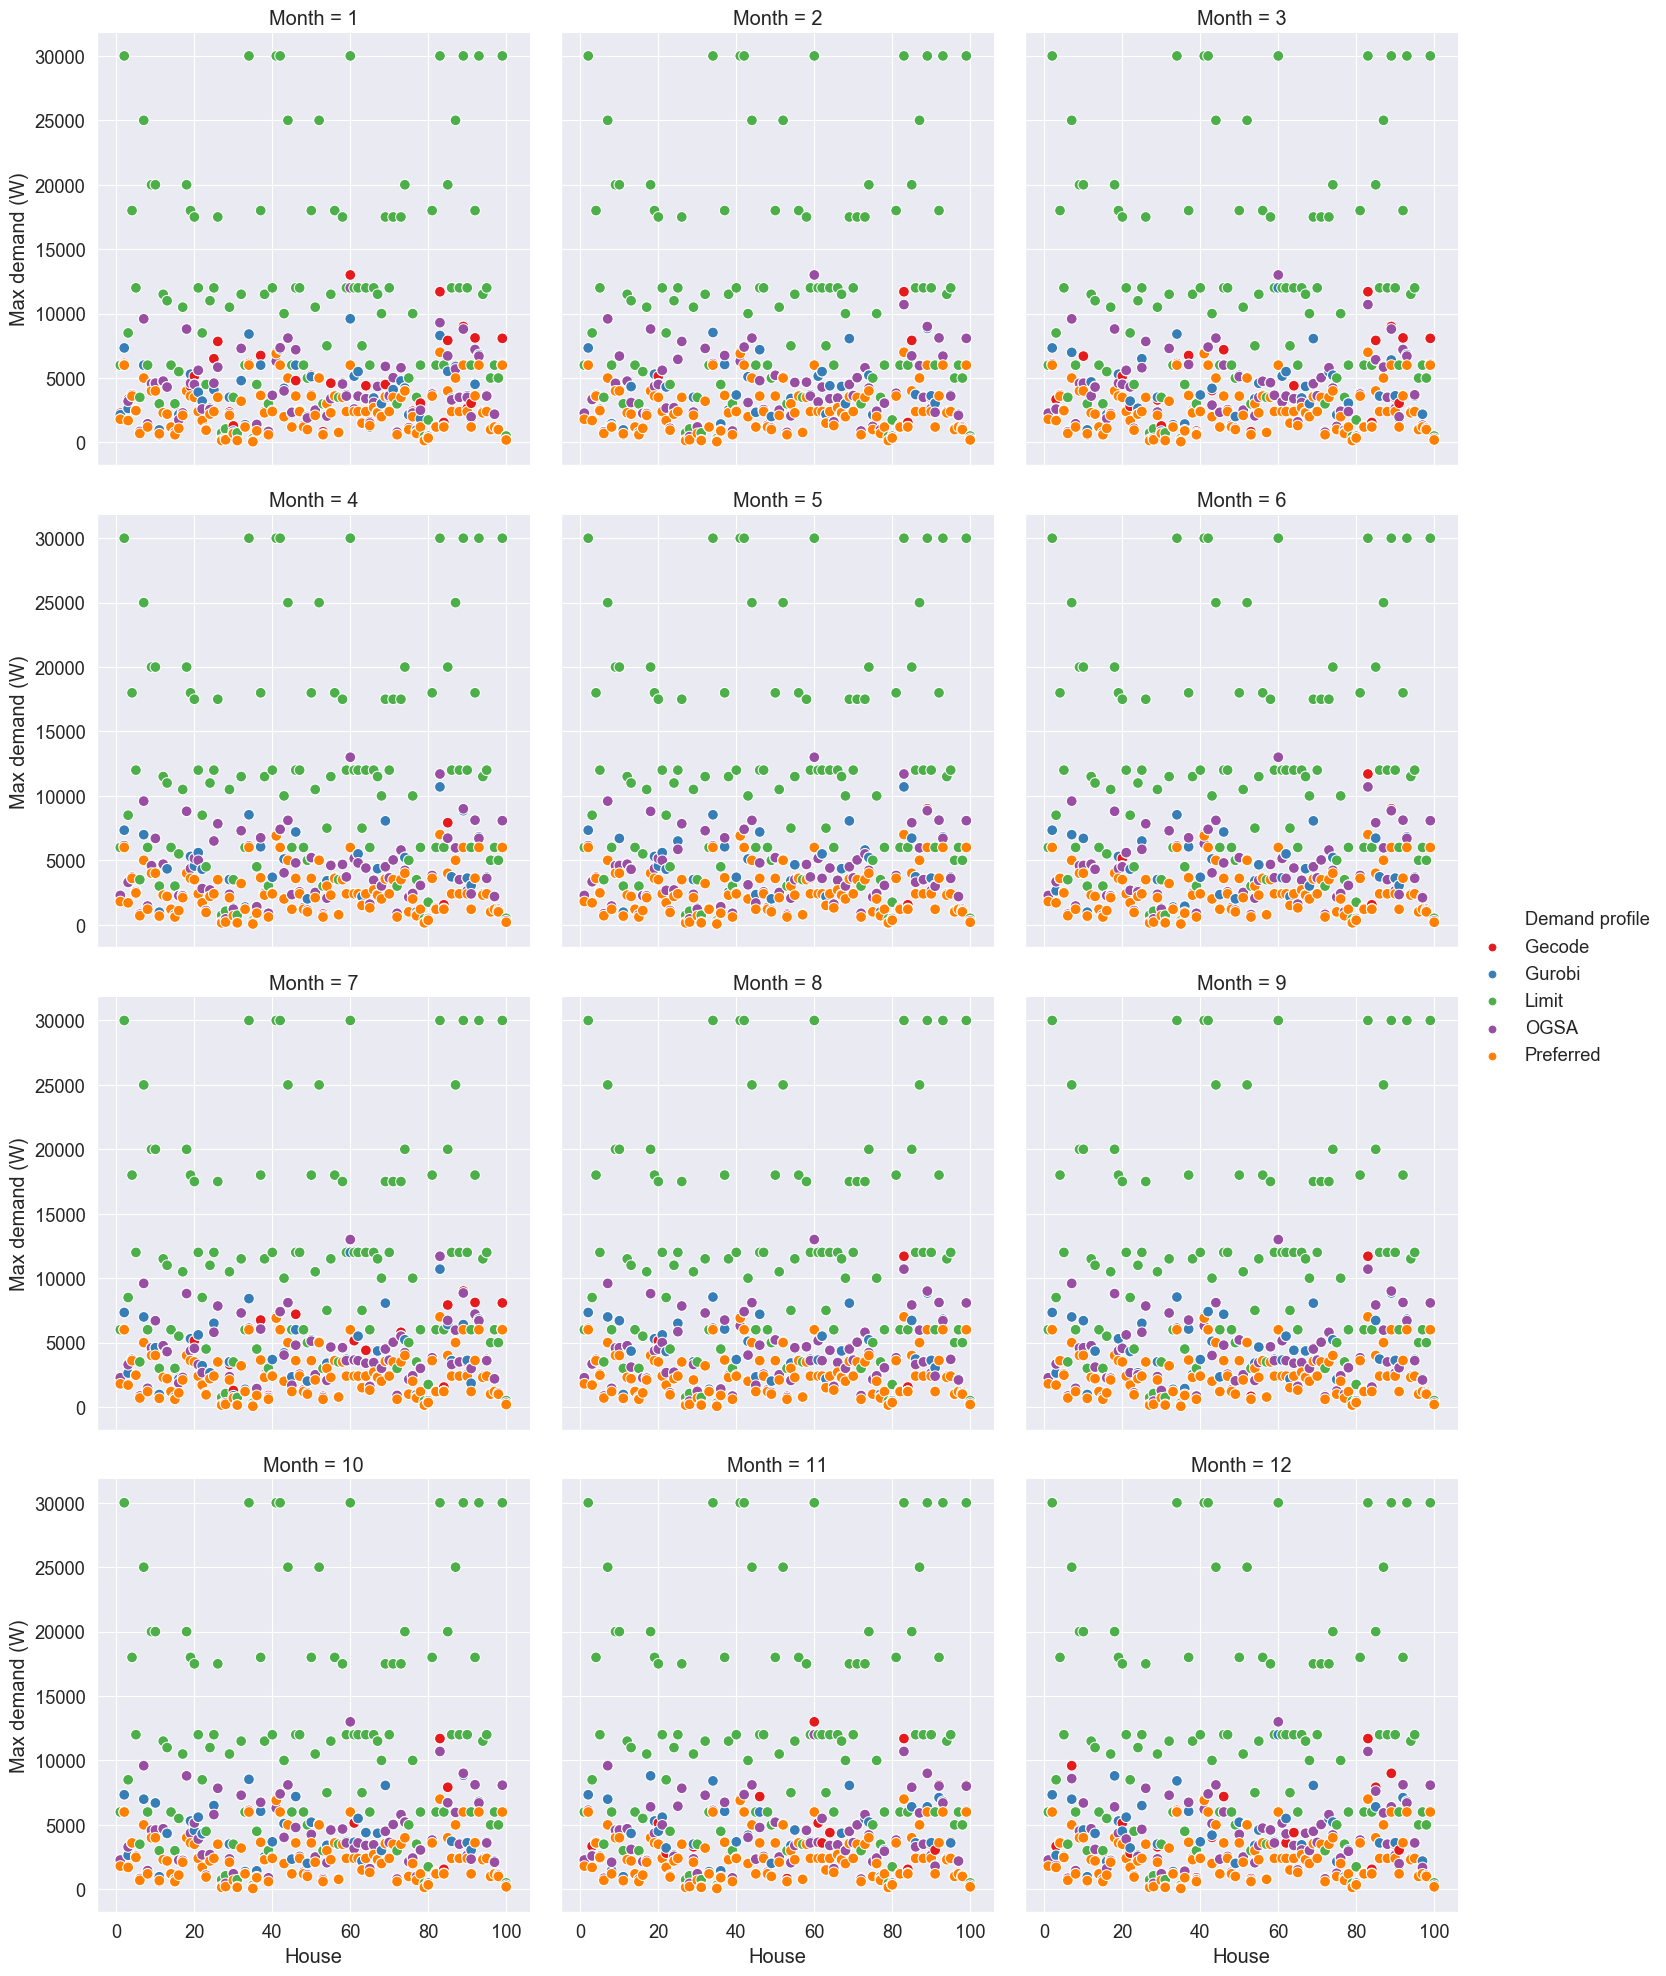

Values plotted in this chart, from the file beside it:
Month, House, Gecode, Gurobi, Limit, OGSA, Preferred
1, 1, 2275, 2155, 6000, 1805, 1800
2, 1, 2275, 2275, 6000, 2275, 1800
3, 1, 2275, 2155, 6000, 2275, 1800
4, 1, 2275, 2275, 6000, 2275, 1800
5, 1, 2275, 2275, 6000, 2275, 1800
6, 1, 2275, 2275, 6000, 2275, 1800
7, 1, 2275, 2155, 6000, 2275, 1800
8, 1, 2275, 2275, 6000, 2275, 1800
9, 1, 2275, 2275, 6000, 2275, 1800
10, 1, 2275, 2275, 6000, 2275, 1800
11, 1, 2275, 2155, 6000, 2275, 1800
12, 1, 2275, 2155, 6000, 2275, 1800
1, 2, 6138, 7338, 30000, 6038, 6000
2, 2, 7338, 7338, 30000, 6038, 6000
3, 2, 7338, 7338, 30000, 6100, 6000
4, 2, 7338, 7338, 30000, 6138, 6000
5, 2, 7338, 7338, 30000, 6138, 6000
6, 2, 7338, 7338, 30000, 6038, 6000
7, 2, 7338, 7338, 30000, 6038, 6000
8, 2, 7338, 7338, 30000, 6100, 6000
9, 2, 7338, 7338, 30000, 6038, 6000
10, 2, 7338, 7338, 30000, 6038, 6000
11, 2, 7338, 7338, 30000, 6138, 6000
12, 2, 7338, 7338, 30000, 6038, 6000
1, 3, 3340, 2640, 8500, 3200, 1700
2, 3, 3340, 3290, 8500, 3340, 1700
3, 3, 3340, 2640, 8500, 2590, 1700
4, 3, 3340, 3290, 8500, 3290, 1700
5, 3, 3340, 3290, 8500, 3340, 1700
6, 3, 2640, 2640, 8500, 3340, 1700
7, 3, 3340, 2640, 8500, 3290, 1700
8, 3, 3340, 3290, 8500, 3340, 1700
9, 3, 2640, 2640, 8500, 3340, 1700
10, 3, 2640, 2640, 8500, 3290, 1700
11, 3, 3340, 2640, 8500, 2590, 1700
12, 3, 3340, 2640, 8500, 1840, 1700
1, 4, 3700, 3600, 18000, 3700, 3600
2, 4, 3700, 3700, 18000, 3600, 3600
3, 4, 3700, 3700, 18000, 3700, 3600
4, 4, 3700, 3600, 18000, 3700, 3600
5, 4, 3700, 3700, 18000, 3700, 3600
6, 4, 3600, 3600, 18000, 3600, 3600
7, 4, 3700, 3700, 18000, 3700, 3600
8, 4, 3700, 3600, 18000, 3700, 3600
9, 4, 3600, 3600, 18000, 3600, 3600
10, 4, 3600, 3600, 18000, 3600, 3600
11, 4, 3700, 3700, 18000, 3600, 3600
12, 4, 3700, 3700, 18000, 3600, 3600
1, 5, 2483, 2483, 12000, 2483, 2472
2, 5, 2573, 2573, 12000, 2400, 2472
3, 5, 2483, 2573, 12000, 2501, 2472
4, 5, 2573, 2573, 12000, 2400, 2472
5, 5, 2573, 2573, 12000, 2483, 2472
6, 5, 2573, 2573, 12000, 2483, 2472
7, 5, 2483, 2483, 12000, 2483, 2472
8, 5, 2573, 2573, 12000, 2400, 2472
9, 5, 2573, 2573, 12000, 2573, 2472
10, 5, 2573, 2573, 12000, 2573, 2472
11, 5, 2483, 2573, 12000, 2400, 2472
12, 5, 2483, 2573, 12000, 2483, 2472
... 1,140 more rows
